Run: headless pygame with SDL's dummy video driver; simulated clock (each Clock.tick advances the game by its frame time, no real sleeping); random seed 0; keys injected as events and as key.get_pressed() state; mouse plan: one left click at the window centre at the start of phase 2, then a move to the lower-right quarter at the start of phase 3; restart key R tapped at the start of phases 3 and 4.
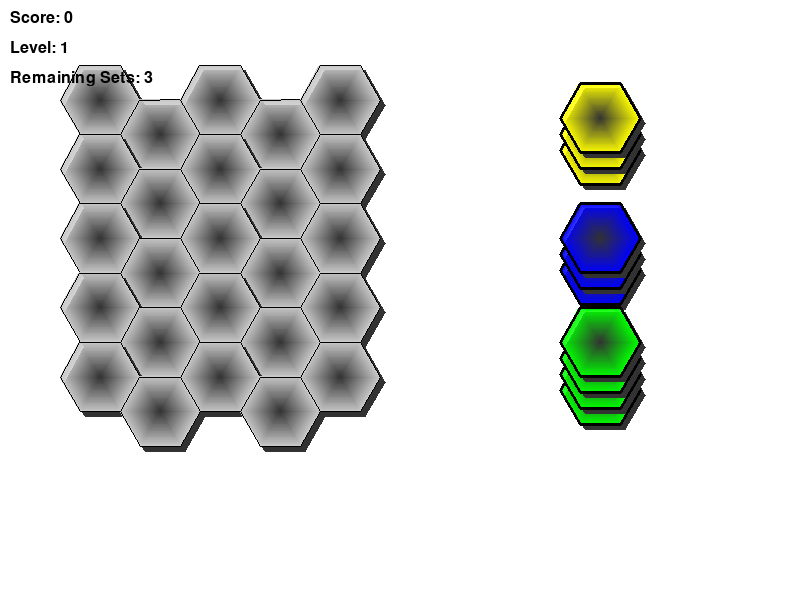
Frame 1 of 4 · flips 1–60 · no input
Frame 2 of 4 · flips 61–180 · clicked the window centre · tapped SPACE, RETURN · held RIGHT (→), D · screen unchanged from frame 1, image omitted
Frame 3 of 4 · flips 181–300 · moved the mouse to the lower-right quarter · tapped R · held DOWN (↓), S · screen unchanged from frame 2, image omitted
Frame 4 of 4 · flips 301–420 · tapped R · held LEFT (←), A, UP (↑), W · screen unchanged from frame 3, image omitted

The pygame program that drew these frames:

import pygame
import math
import random

# Pygame 초기화
pygame.init()
screen = pygame.display.set_mode((800, 600))
pygame.display.set_caption("Hex Tile Game")
clock = pygame.time.Clock()

# 색상 정의
WHITE = (255, 255, 255)
GRAY = (200, 200, 200)
BLACK = (0, 0, 0)
COLORS = [
    (255, 0, 0),  # 빨강
    (0, 255, 0),  # 초록
    (0, 0, 255),  # 파랑
    (255, 255, 0),  # 노랑
    (128, 0, 128),  # 보라
]

# 폰트 초기화
pygame.font.init()
font = pygame.font.SysFont("Arial", 24)

# 타일과 보드 속성
TILE_SIZE = 40
BOARD_ROWS = 5
BOARD_COLS = 5

# 보드는 행(row), 열(col), 그리고 각 위치에서의 타일 스택을 표현하는 3차원 배열로 구성
board = [[[ ] for _ in range(BOARD_COLS)] for _ in range(BOARD_ROWS)]

# 게임 변수
tile_sets = []
dragging_set = None
dragging_position = None
score = 0
level = 1
max_level = 10
is_game_over = False

# 타일 클래스 정의
class Tile:
    def __init__(self, color):
        self.color = color  # 타일의 색상

# 그림자와 그라데이션을 포함한 육각형 타일 그리기 함수
def draw_hexagon(surface, color, center, size, border=3):
    # 그림자 추가
    shadow_color = (50, 50, 50)  # 그림자 색상
    shadow_offset = 5  # 그림자 오프셋
    points = [
        (center[0] + size * math.cos(math.radians(angle)),
         center[1] + size * math.sin(math.radians(angle)))
        for angle in range(0, 360, 60)
    ]
    shadow_points = [(x + shadow_offset, y + shadow_offset) for x, y in points]
    pygame.draw.polygon(surface, shadow_color, shadow_points)  # 그림자

    # 타일 그라데이션 효과
    gradient = pygame.Surface((size * 2, size * 2), pygame.SRCALPHA)
    for i in range(size, 0, -1):
        alpha = int((i / size) * 255)  # 투명도 조정
        pygame.draw.polygon(
            gradient,
            (*color, alpha),  # 색상 + 투명도
            [
                (size + i * math.cos(math.radians(angle)),
                 size + i * math.sin(math.radians(angle)))
                for angle in range(0, 360, 60)
            ]
        )
    surface.blit(gradient, (center[0] - size, center[1] - size))

    # 타일 테두리 그리기
    pygame.draw.polygon(surface, BLACK, points, border)

# 보드를 화면에 그리는 함수
def draw_board(surface, board, size):
    for row_index, row in enumerate(board):
        for col_index, tile_stack in enumerate(row):
            x = col_index * size * 1.5 + 100
            y = row_index * size * math.sqrt(3) + 100 + (col_index % 2) * size * math.sqrt(3) / 2
            draw_hexagon(surface, GRAY, (x, y), size, border=1)
            for i, tile in enumerate(tile_stack):
                draw_hexagon(surface, tile.color, (x, y - i * (size * 0.1)), size)

# 랜덤한 타일 세트 생성 함수
def generate_tile_set(level):
    num_tiles = random.randint(2, 4 + level // 2)  # 레벨에 따라 타일 수 증가
    colors = random.sample(COLORS, min(level, len(COLORS)))  # 레벨에 따라 색상 증가
    return [Tile(random.choice(colors)) for _ in range(num_tiles)]

# 이웃 타일의 좌표를 찾는 함수
def get_neighbors(board, row, col):
    directions = [(-1, 0), (1, 0), (0, -1), (0, 1), (-1, 1), (1, -1)]  # 육각형 타일의 6방향
    neighbors = []
    for dr, dc in directions:
        r, c = row + dr, col + dc
        if 0 <= r < len(board) and 0 <= c < len(board[r]):
            neighbors.append((r, c))
    return neighbors

def find_connected_tiles(board, row, col, color, visited=None):
    if visited is None:
        visited = set()

    # 이미 방문한 셀은 제외
    if (row, col) in visited:
        return []

    visited.add((row, col))
    connected = [(row, col)]

    # 6방향 탐색
    for r, c in get_neighbors(board, row, col):
        if board[r][c] and board[r][c][-1].color == color:
            connected += find_connected_tiles(board, r, c, color, visited)

    return connected

# 타일 제거 함수
def remove_tiles(board, tiles):
    for r, c in tiles:
        if board[r][c]:
            board[r][c].pop()

def check_for_removal(board):
    global score
    global level

    # 보드의 각 셀을 순회하며 스택이 6개 이상인 위치를 찾음
    for row_index, row in enumerate(board):
        for col_index, cell in enumerate(row):
            if len(cell) >= 6:  # 스택 높이가 6 이상인 경우
                score += len(cell)  # 스택에 쌓인 타일 개수만큼 점수 추가
                board[row_index][col_index] = []  # 해당 위치의 스택 비우기

                # 레벨 증가 조건 확인
                if score >= level * 10 and level < max_level:
                    level += 1

# 게임 종료 조건 체크 함수
def check_game_over(board):
    for row in board:
        for cell in row:
            if len(cell) < 6:  # 여유 공간이 있는 경우
                return False
    return True

# 타일 이동 함수
def move_tile(board, row, col):
    tile_stack = board[row][col]
    if not tile_stack:
        return
    while tile_stack:
        tile = tile_stack.pop()
        neighbors = get_neighbors(board, row, col)
        for r, c in neighbors:
            neighbor_stack = board[r][c]
            if neighbor_stack and neighbor_stack[-1].color == tile.color:
                board[r][c].append(tile)
                break
        else:
            board[row][col].append(tile)
            break

# 게임 시작 함수
def start_game():
    global tile_sets, dragging_set, dragging_position, score, level, is_game_over
    tile_sets = [generate_tile_set(level) for _ in range(3)]
    dragging_set = None
    dragging_position = None
    score = 0
    level = 1
    is_game_over = False

# 메인 게임 루프
running = True
start_game()
while running:
    screen.fill(WHITE)
    draw_board(screen, board, TILE_SIZE)

    # UI 표시
    score_text = font.render(f"Score: {score}", True, BLACK)
    level_text = font.render(f"Level: {level}", True, BLACK)
    remaining_text = font.render(f"Remaining Sets: {len(tile_sets)}", True, BLACK)
    screen.blit(score_text, (10, 10))
    screen.blit(level_text, (10, 40))
    screen.blit(remaining_text, (10, 70))

    # 게임 종료 확인
    if check_game_over(board):
        game_over_text = font.render("Game Over! Press R to Restart", True, (255, 0, 0))
        screen.blit(game_over_text, (200, 300))
        is_game_over = True

    # 현재 타일 세트를 화면에 그리기
    for set_index, tile_set in enumerate(tile_sets):
        x = 600
        y = 150 + set_index * (TILE_SIZE * 3)
        for i, tile in enumerate(tile_set):
            draw_hexagon(screen, tile.color, (x, y - i * (TILE_SIZE * 0.4)), TILE_SIZE)

    # 드래그 중인 세트를 화면에 그리기
    if dragging_set:
        mouse_x, mouse_y = pygame.mouse.get_pos()
        for i, tile in enumerate(dragging_set):
            draw_hexagon(screen, tile.color, (mouse_x, mouse_y - i * (TILE_SIZE * 0.4)), TILE_SIZE)

    for event in pygame.event.get():
        if event.type == pygame.QUIT:
            running = False
        elif event.type == pygame.KEYDOWN:
            if event.key == pygame.K_r and is_game_over:
                start_game()
        elif not is_game_over and event.type == pygame.MOUSEBUTTONDOWN:
            mouse_x, mouse_y = event.pos
            for set_index, tile_set in enumerate(tile_sets):
                x = 600
                y = 150 + set_index * (TILE_SIZE * 3)
                if tile_set and math.sqrt((mouse_x - x)**2 + (mouse_y - y)**2) < TILE_SIZE:
                    dragging_set = tile_set
                    dragging_position = (set_index, tile_set)
                    tile_sets[set_index] = []
                    break
        elif not is_game_over and event.type == pygame.MOUSEBUTTONUP:
            if dragging_set:
                mouse_x, mouse_y = event.pos
                placed = False
                for row_index, row in enumerate(board):
                    for col_index, cell in enumerate(row):
                        x = col_index * TILE_SIZE * 1.5 + 100
                        y = row_index * TILE_SIZE * math.sqrt(3) + 100 + (col_index % 2) * TILE_SIZE * math.sqrt(3) / 2
                        if math.sqrt((mouse_x - x)**2 + (mouse_y - y)**2) < TILE_SIZE:
                            cell.extend(dragging_set)
                            move_tile(board, row_index, col_index)
                            dragging_set = None
                            placed = True
                            break
                    if placed:
                        break
                if not placed:
                    set_index, tile_set = dragging_position
                    tile_sets[set_index] = dragging_set
                    dragging_set = None

    if all(len(tile_set) == 0 for tile_set in tile_sets):
        tile_sets = [generate_tile_set(level) for _ in range(3)]

    check_for_removal(board)
    pygame.display.flip()
    clock.tick(60)

pygame.quit()
